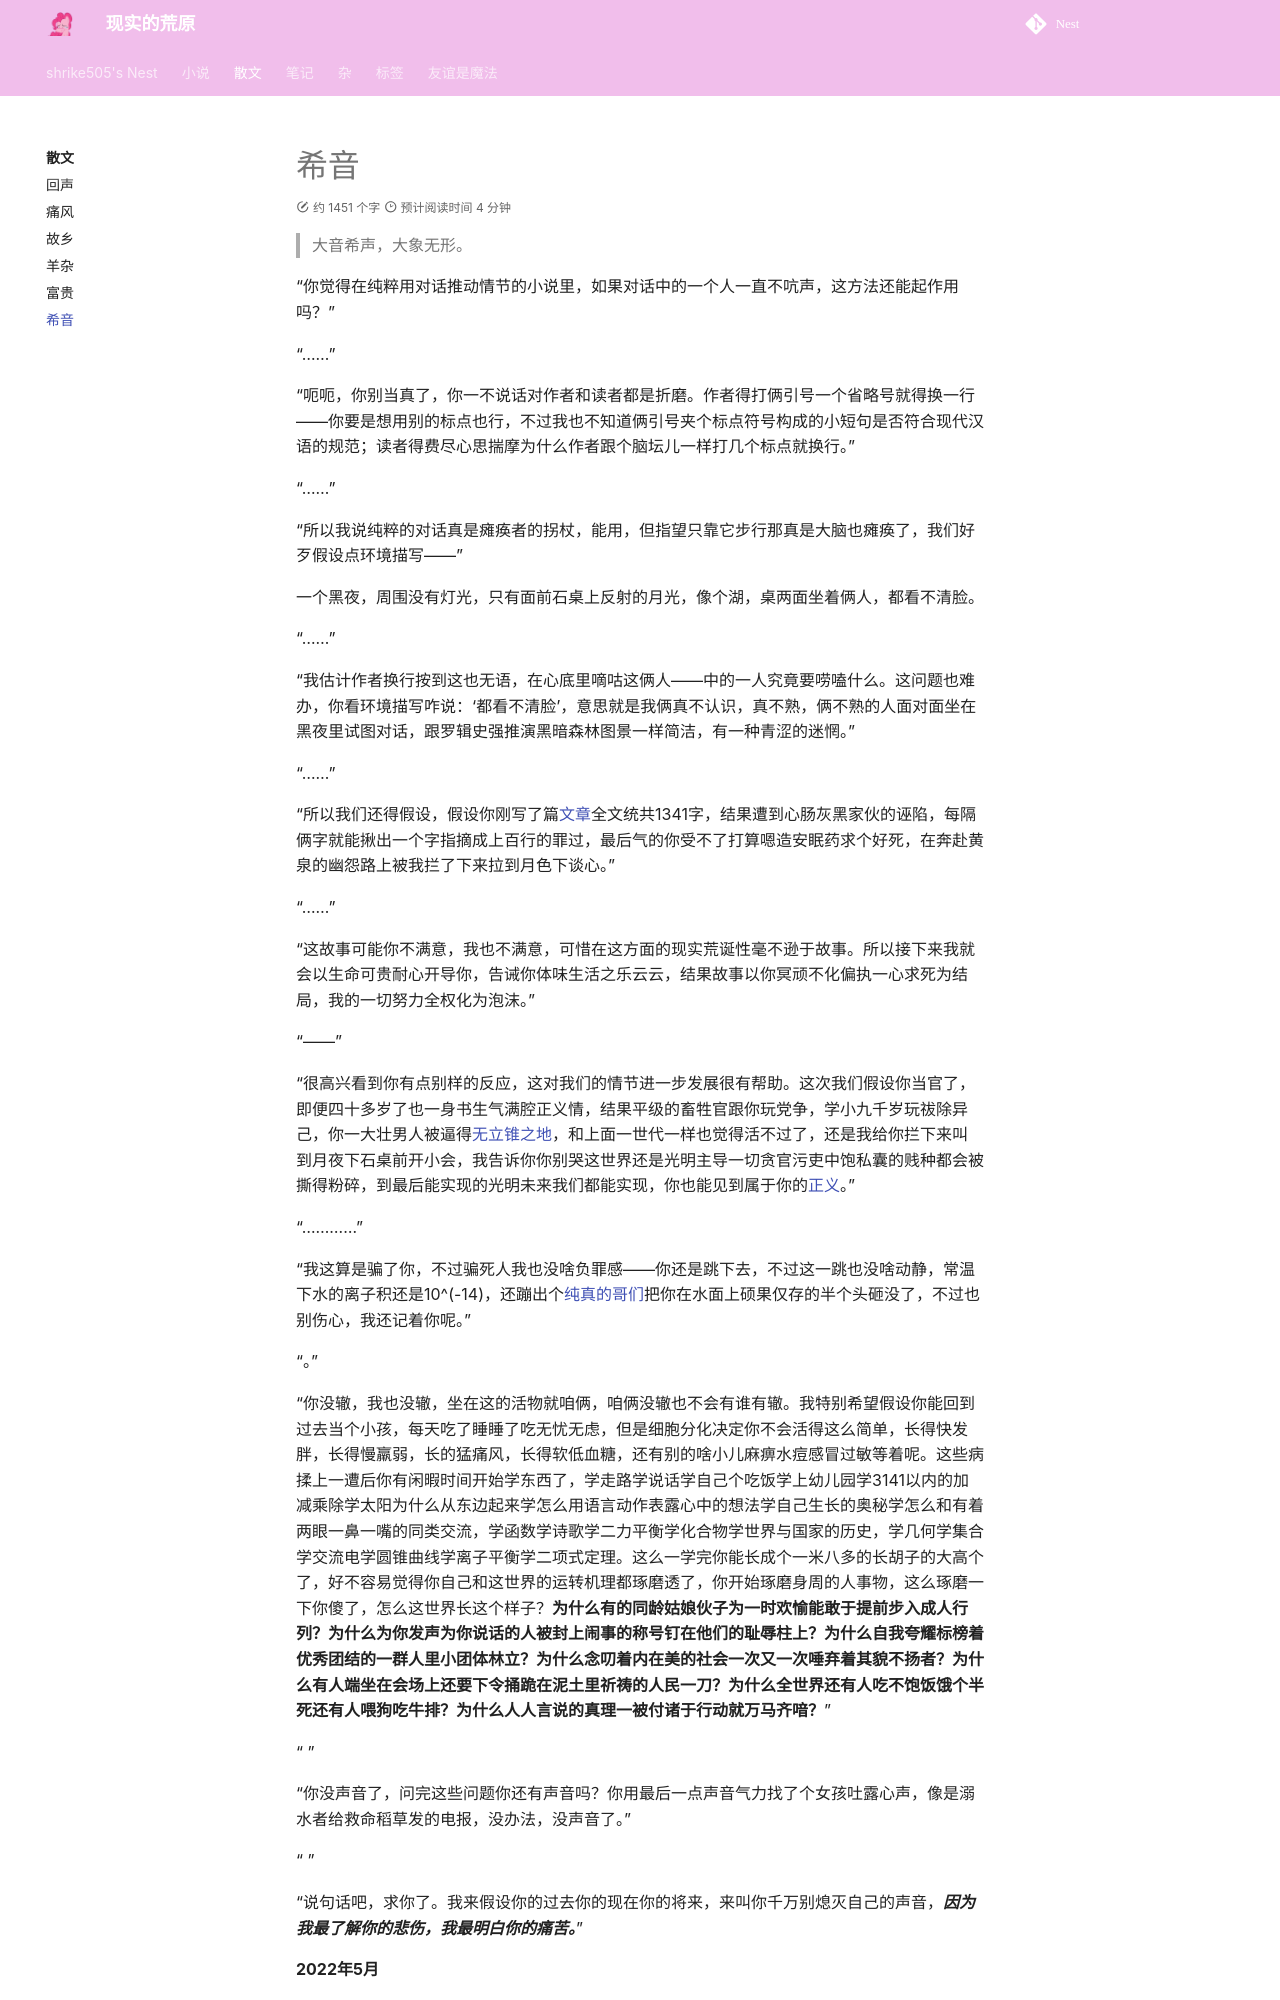

repository: shrike-505/Nest · page: thoughts/Unspoken/index.html · generator: mkdocs

---
comments: true
---
# 希音

>大音希声，大象无形。

“你觉得在纯粹用对话推动情节的小说里，如果对话中的一个人一直不吭声，这方法还能起作用吗？”

“……”

“呃呃，你别当真了，你一不说话对作者和读者都是折磨。作者得打俩引号一个省略号就得换一行——你要是想用别的标点也行，不过我也不知道俩引号夹个标点符号构成的小短句是否符合现代汉语的规范；读者得费尽心思揣摩为什么作者跟个脑坛儿一样打几个标点就换行。”

“……”

“所以我说纯粹的对话真是瘫痪者的拐杖，能用，但指望只靠它步行那真是大脑也瘫痪了，我们好歹假设点环境描写——”

一个黑夜，周围没有灯光，只有面前石桌上反射的月光，像个湖，桌两面坐着俩人，都看不清脸。

“……”

“我估计作者换行按到这也无语，在心底里嘀咕这俩人——中的一人究竟要唠嗑什么。这问题也难办，你看环境描写咋说：‘都看不清脸’，意思就是我俩真不认识，真不熟，俩不熟的人面对面坐在黑夜里试图对话，跟罗辑史强推演黑暗森林图景一样简洁，有一种青涩的迷惘。”

“……”

“所以我们还得假设，假设你刚写了篇[文章](https://baike.baidu.com/item/%E8%8D%94%E6%9E%9D%E8%9C%9C/6747612/)全文统共1341字，结果遭到心肠灰黑家伙的诬陷，每隔俩字就能揪出一个字指摘成上百行的罪过，最后气的你受不了打算嗯造安眠药求个好死，在奔赴黄泉的幽怨路上被我拦了下来拉到月色下谈心。”

“……”

“这故事可能你不满意，我也不满意，可惜在这方面的现实荒诞性毫不逊于故事。所以接下来我就会以生命可贵耐心开导你，告诫你体味生活之乐云云，结果故事以你冥顽不化偏执一心求死为结局，我的一切努力全权化为泡沫。”

“——”

“很高兴看到你有点别样的反应，这对我们的情节进一步发展很有帮助。这次我们假设你当官了，即便四十多岁了也一身书生气满腔正义情，结果平级的畜牲官跟你玩党争，学小九千岁玩祓除异己，你一大壮男人被逼得[无立锥之地](https://zhuanlan.zhihu.com/p/266328807/)，和上面一世代一样也觉得活不过了，还是我给你拦下来叫到月夜下石桌前开小会，我告诉你你别哭这世界还是光明主导一切贪官污吏中饱私囊的贱种都会被撕得粉碎，到最后能实现的光明未来我们都能实现，你也能见到属于你的[正义](../stories/Justice.md)。”

“…………”

“我这算是骗了你，不过骗死人我也没啥负罪感——你还是跳下去，不过这一跳也没啥动静，常温下水的离子积还是10^(-14)，还蹦出个[纯真的哥们](https://space.bilibili.com/1463028352/)把你在水面上硕果仅存的半个头砸没了，不过也别伤心，我还记着你呢。”

“。”
